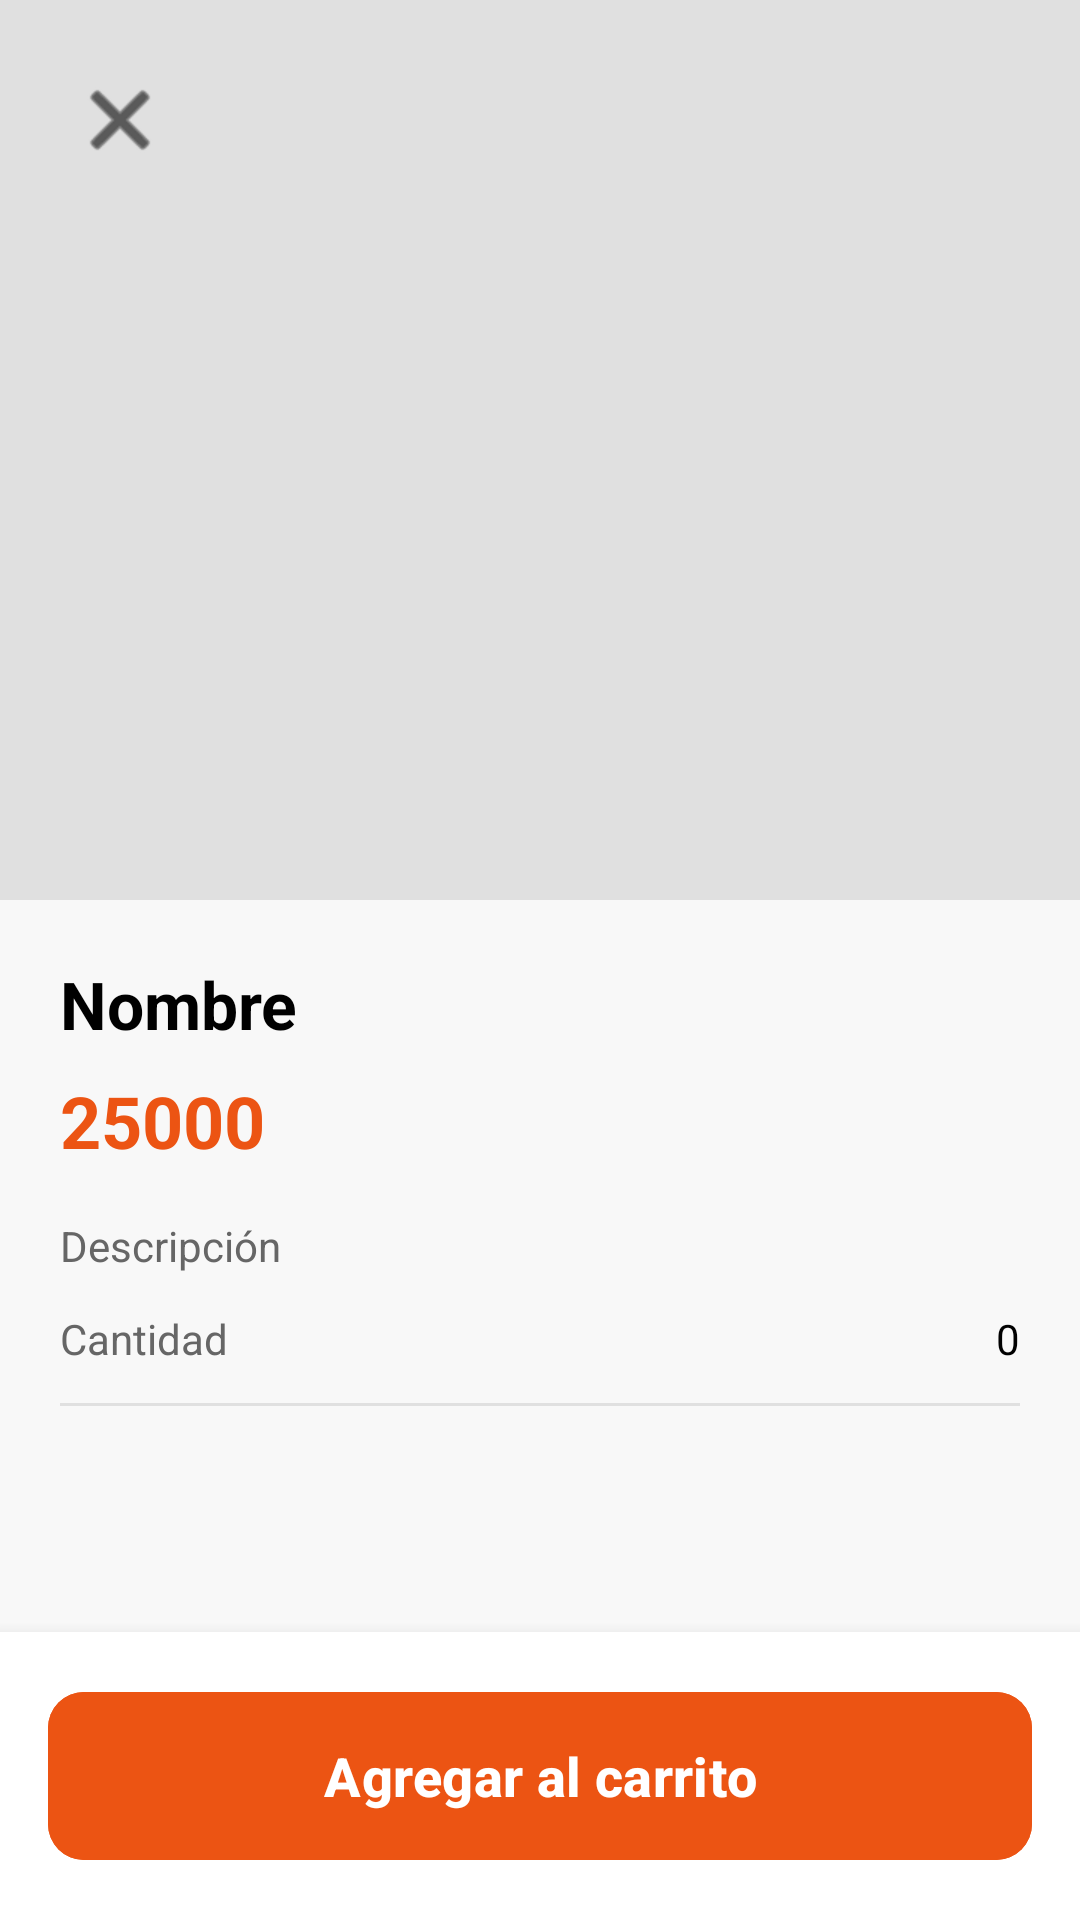

Android layout source for this screen:
<!-- AndroidManifest.xml: application theme Theme.ArtesanApp -->
<!-- res/layout/fragment_product_detail.xml -->
<?xml version="1.0" encoding="utf-8"?>
<androidx.coordinatorlayout.widget.CoordinatorLayout xmlns:android="http://schemas.android.com/apk/res/android"
    xmlns:app="http://schemas.android.com/apk/res-auto"
    android:layout_width="match_parent"
    android:layout_height="match_parent"
    android:background="#F8F8F8">

    <ScrollView
        android:layout_width="match_parent"
        android:layout_height="match_parent">

        <LinearLayout
            android:layout_width="match_parent"
            android:layout_height="wrap_content"
            android:orientation="vertical">

            
            <FrameLayout
                android:layout_width="match_parent"
                android:layout_height="300dp">

                <ImageView
                    android:id="@+id/imageProductMain"
                    android:layout_width="match_parent"
                    android:layout_height="match_parent"
                    android:scaleType="centerCrop"
                    android:background="#E0E0E0"
                    android:contentDescription="@string/product_main_image"/>

                
                <ImageButton
                    android:id="@+id/buttonBack"
                    android:layout_width="48dp"
                    android:layout_height="48dp"
                    android:layout_margin="16dp"
                    android:background="?attr/selectableItemBackgroundBorderless"
                    android:src="@android:drawable/ic_menu_close_clear_cancel"
                    android:contentDescription="@string/back"
                    app:tint="@color/black" />

            </FrameLayout>

            
            <LinearLayout
                android:layout_width="match_parent"
                android:layout_height="wrap_content"
                android:orientation="vertical"
                android:padding="20dp">

                <TextView
                    android:id="@+id/textProductName"
                    android:layout_width="match_parent"
                    android:layout_height="wrap_content"
                    android:text="@string/product_name"
                    android:textSize="22sp"
                    android:textStyle="bold"
                    android:textColor="@color/black"/>

                <TextView
                    android:id="@+id/textProductPrice"
                    android:layout_width="wrap_content"
                    android:layout_height="wrap_content"
                    android:layout_marginTop="8dp"
                    android:text="@string/precio_hint"
                    android:textSize="24sp"
                    android:textStyle="bold"
                    android:textColor="@color/primary"/>

                <TextView
                    android:id="@+id/textProductDescription"
                    android:layout_width="match_parent"
                    android:layout_height="wrap_content"
                    android:layout_marginTop="16dp"
                    android:text="@string/description"
                    android:textSize="14sp"
                    android:textColor="#666666"
                    android:lineSpacingMultiplier="1.4"/>

                
                <LinearLayout
                    android:layout_width="match_parent"
                    android:layout_height="wrap_content"
                    android:orientation="horizontal"
                    android:layout_marginTop="12dp">

                    <TextView
                        android:layout_width="0dp"
                        android:layout_height="wrap_content"
                        android:layout_weight="1"
                        android:text="@string/stock_quantity"
                        android:textSize="14sp"
                        android:textColor="#666666"/>

                    <TextView
                        android:id="@+id/textProductStock"
                        android:layout_width="wrap_content"
                        android:layout_height="wrap_content"
                        android:text="0"
                        android:textSize="14sp"
                        android:textColor="@color/black"/>

                </LinearLayout>

                
                <View
                    android:layout_width="match_parent"
                    android:layout_height="1dp"
                    android:layout_marginTop="12dp"
                    android:background="#E0E0E0"/>

            </LinearLayout>

        </LinearLayout>

    </ScrollView>

    
    <LinearLayout
        android:layout_width="match_parent"
        android:layout_height="wrap_content"
        android:orientation="vertical"
        android:layout_gravity="bottom"
        android:padding="16dp"
        android:background="@color/white"
        android:elevation="8dp">

        
        <LinearLayout
            android:id="@+id/adminButtons"
            android:layout_width="match_parent"
            android:layout_height="wrap_content"
            android:orientation="horizontal"
            android:layout_marginBottom="12dp"
            android:visibility="gone">

            <com.google.android.material.button.MaterialButton
                android:id="@+id/buttonEdit"
                android:layout_width="0dp"
                android:layout_height="56dp"
                android:layout_weight="1"
                android:layout_marginEnd="8dp"
                android:text="@string/edit"
                android:textSize="16sp"
                android:backgroundTint="@color/white"
                android:textColor="@color/primary"
                app:strokeColor="@color/primary"
                app:strokeWidth="2dp"
                app:cornerRadius="12dp"
                style="@style/Widget.Material3.Button.OutlinedButton"/>

            <com.google.android.material.button.MaterialButton
                android:id="@+id/buttonDelete"
                android:layout_width="0dp"
                android:layout_height="56dp"
                android:layout_weight="1"
                android:text="@string/delete"
                android:textSize="16sp"
                android:backgroundTint="#FFEBEE"
                android:textColor="#C62828"
                app:cornerRadius="12dp"/>

        </LinearLayout>

        
        <com.google.android.material.button.MaterialButton
            android:id="@+id/buttonAddToCart"
            android:layout_width="match_parent"
            android:layout_height="64dp"
            android:text="@string/add_to_cart"
            android:textSize="18sp"
            android:textStyle="bold"
            android:backgroundTint="@color/primary"
            android:textColor="@color/white"
            app:cornerRadius="12dp"/>

    </LinearLayout>

</androidx.coordinatorlayout.widget.CoordinatorLayout>
<!-- resources referenced by this layout -->
<resources>
  <color name="black">#FF000000</color>
  <color name="primary">#ec5413</color>
  <color name="white">#FFFFFFFF</color>
  <string name="add_to_cart">Agregar al carrito</string>
  <string name="back">Volver</string>
  <string name="delete">Eliminar</string>
  <string name="description">Descripción</string>
  <string name="edit">Editar</string>
  <string name="precio_hint">25000</string>
  <string name="product_main_image">Imagen del producto</string>
  <string name="product_name">Nombre</string>
  <string name="stock_quantity">Cantidad</string>
  <style name="Theme.ArtesanApp" parent="Base.Theme.ArtesanApp" />
  <style name="Base.Theme.ArtesanApp" parent="Theme.Material3.DayNight.NoActionBar">
          
          
      </style>
</resources>
